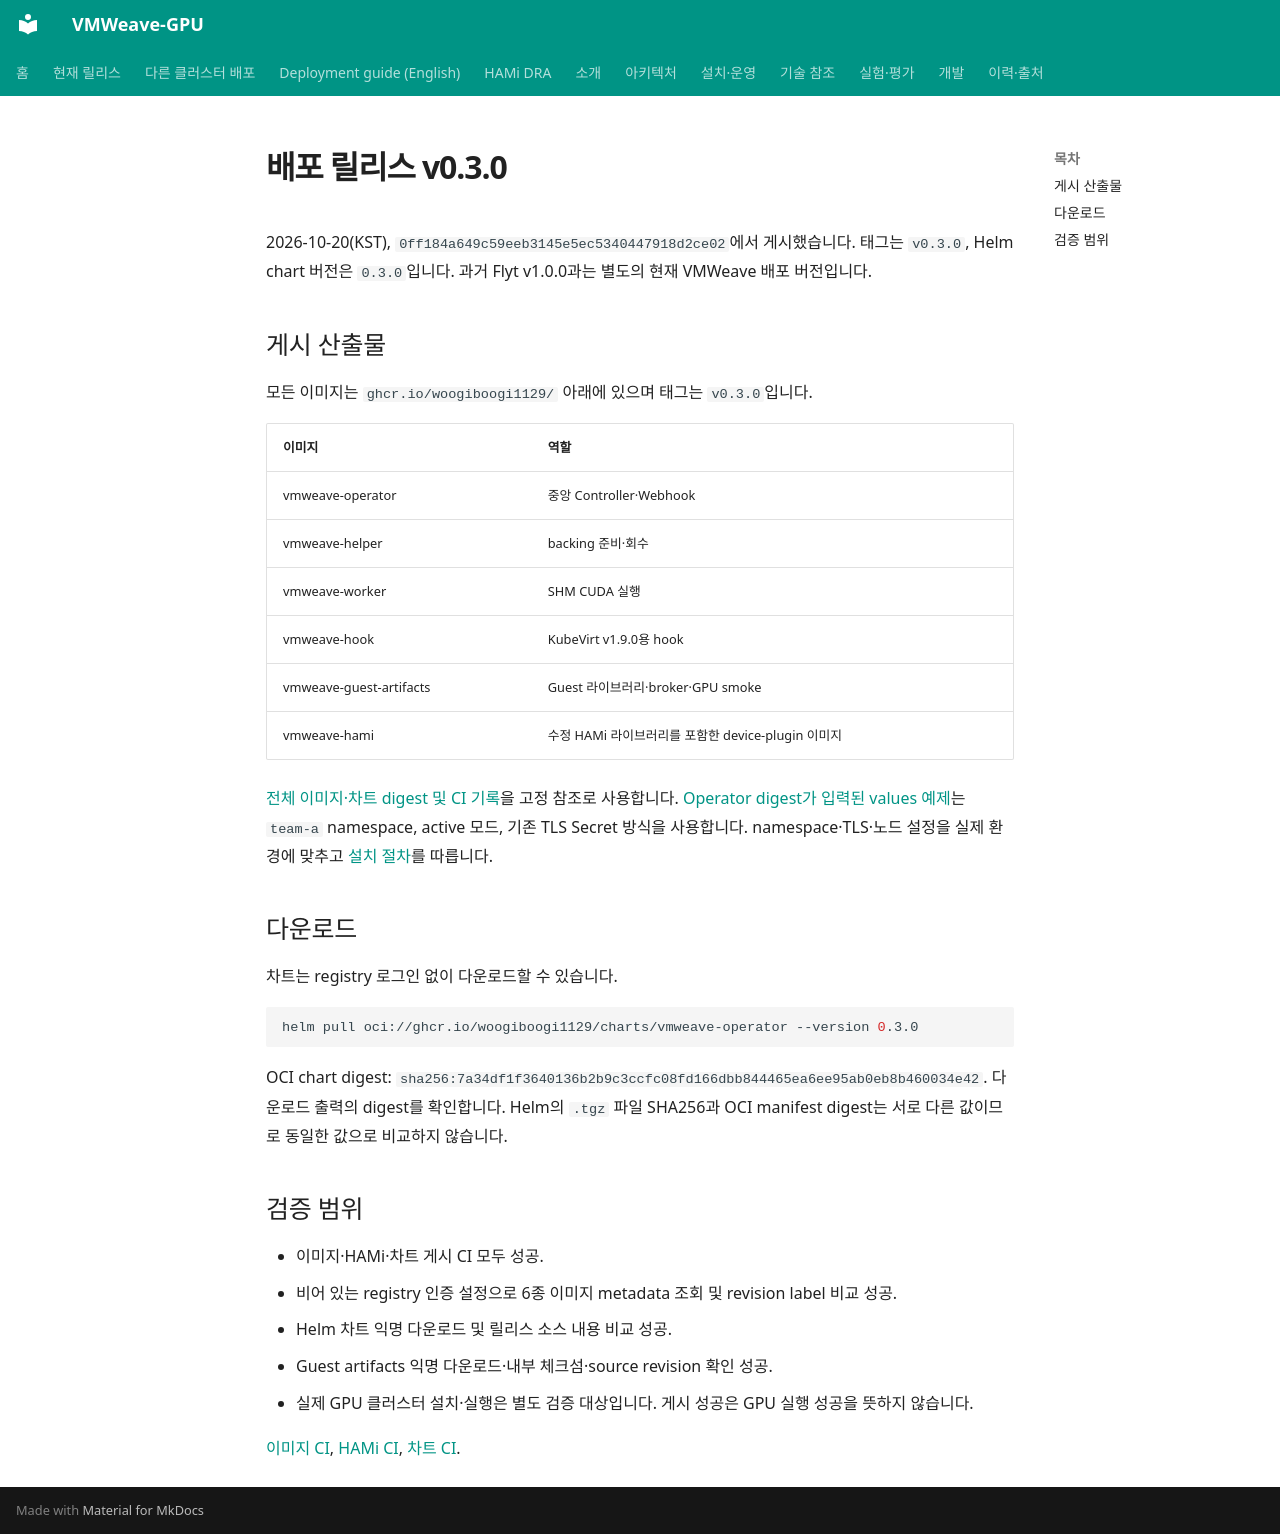

repository: WoogiBoogi1129/VMWeave-GPU · page: getting-started/release-v0.3.0/index.html · generator: mkdocs

# 배포 릴리스 v0.3.0

2026-10-20(KST), `0ff184a649c59eeb3145e5ec5340447918d2ce02`에서 게시했습니다.
태그는 `v0.3.0`, Helm chart 버전은 `0.3.0`입니다. 과거 Flyt v1.0.0과는 별도의
현재 VMWeave 배포 버전입니다.

## 게시 산출물

모든 이미지는 `ghcr.io/woogiboogi1129/` 아래에 있으며 태그는 `v0.3.0`입니다.

| 이미지 | 역할 |
|---|---|
| vmweave-operator | 중앙 Controller·Webhook |
| vmweave-helper | backing 준비·회수 |
| vmweave-worker | SHM CUDA 실행 |
| vmweave-hook | KubeVirt v1.9.0용 hook |
| vmweave-guest-artifacts | Guest 라이브러리·broker·GPU smoke |
| vmweave-hami | 수정 HAMi 라이브러리를 포함한 device-plugin 이미지 |

[전체 이미지·차트 digest 및 CI 기록](../../deploy/releases/v0.3.0.json)을 고정 참조로 사용합니다.
[Operator digest가 입력된 values 예제](../../deploy/releases/v0.3.0-values.json)는
`team-a` namespace, active 모드, 기존 TLS Secret 방식을 사용합니다.
namespace·TLS·노드 설정을 실제 환경에 맞추고 [설치 절차](portable-deployment.md)를 따릅니다.

## 다운로드

차트는 registry 로그인 없이 다운로드할 수 있습니다.

```sh
helm pull oci://ghcr.io/woogiboogi1129/charts/vmweave-operator --version 0.3.0
```

OCI chart digest:
`sha256:7a34df1f3640136b2b9c3ccfc08fd166dbb844465ea6ee95ab0eb8b460034e42`.
다운로드 출력의 digest를 확인합니다. Helm의 `.tgz` 파일 SHA256과 OCI manifest digest는
서로 다른 값이므로 동일한 값으로 비교하지 않습니다.

## 검증 범위

- 이미지·HAMi·차트 게시 CI 모두 성공.
- 비어 있는 registry 인증 설정으로 6종 이미지 metadata 조회 및 revision label 비교 성공.
- Helm 차트 익명 다운로드 및 릴리스 소스 내용 비교 성공.
- Guest artifacts 익명 다운로드·내부 체크섬·source revision 확인 성공.
- 실제 GPU 클러스터 설치·실행은 별도 검증 대상입니다. 게시 성공은 GPU 실행 성공을 뜻하지 않습니다.

[이미지 CI](https://github.com/WoogiBoogi1129/VMWeave-GPU/actions/runs/39398769193),
[HAMi CI](https://github.com/WoogiBoogi1129/VMWeave-GPU/actions/runs/39398769150),
[차트 CI](https://github.com/WoogiBoogi1129/VMWeave-GPU/actions/runs/39398769179).
